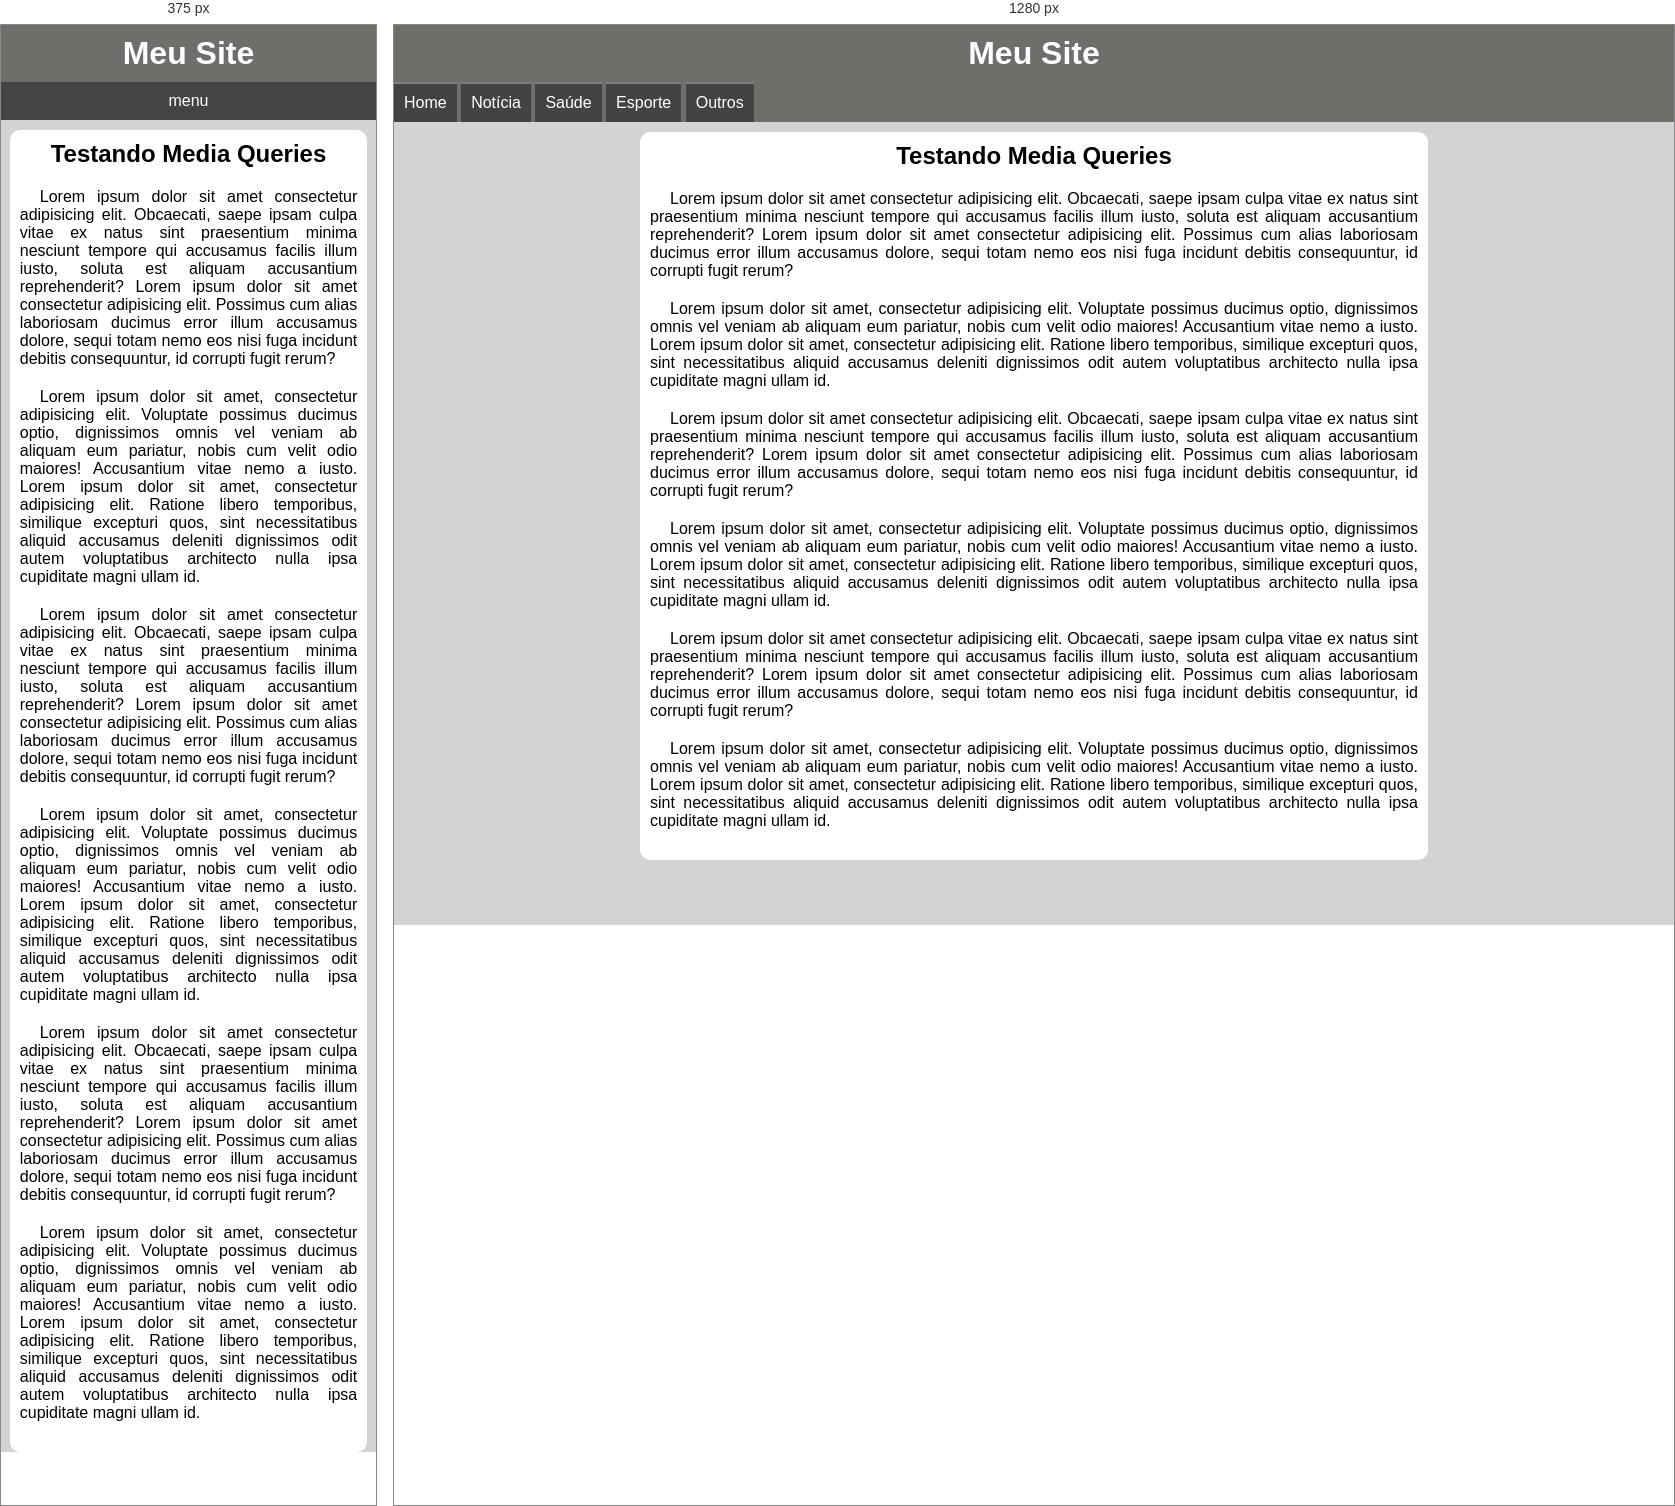
Rendered at 375 px and 1280 px, left to right.

<!-- file: index.html -->
<!DOCTYPE html>
<html lang="pt-br">
<head>
    <meta charset="UTF-8">
    <meta name="viewport" content="width=device-width, initial-scale=1.0">
    <title>Media Query</title>
    <link rel="stylesheet" href="https://fonts.googleapis.com/css2?family=Material+Symbols+Outlined:opsz,wght,FILL,GRAD@24,400,0,0&icon_names=menu" />
    <link rel="stylesheet" href="estilos/style.css">
    <link rel="stylesheet" href="estilos/media-Query.css">
</head>
<body onresize= "mudouTamanho()">
    <header>
        <h1>Meu Site</h1>
        
    <span id="burger" class="material-symbols-outlined" onclick="clickMenu()">menu</span>

    <menu id="itens">
        <ul>
            <li><a href="opção1">Home</a></li>
            <li><a href="opção2">Notícia</a></li>
            <li><a href="opção3">Saúde</a></li>
            <li><a href="opção4">Esporte</a></li>
            <li><a href="opção5">Outros</a></li>
        </ul>
    </menu>


    </header>
    
    <main>
        <article>
            <h2>Testando Media Queries</h2>
         <p>Lorem ipsum dolor sit amet consectetur adipisicing elit. Obcaecati, saepe ipsam culpa vitae ex natus sint praesentium minima nesciunt tempore qui accusamus facilis illum iusto, soluta est aliquam accusantium reprehenderit? Lorem ipsum dolor sit amet consectetur adipisicing elit. Possimus cum alias laboriosam ducimus error illum accusamus dolore, sequi totam nemo eos nisi fuga incidunt debitis consequuntur, id corrupti fugit rerum?</p>
         <p>Lorem ipsum dolor sit amet, consectetur adipisicing elit. Voluptate possimus ducimus optio, dignissimos omnis vel veniam ab aliquam eum pariatur, nobis cum velit odio maiores! Accusantium vitae nemo a iusto. Lorem ipsum dolor sit amet, consectetur adipisicing elit. Ratione libero temporibus, similique excepturi quos, sint necessitatibus aliquid accusamus deleniti dignissimos odit autem voluptatibus architecto nulla ipsa cupiditate magni ullam id.</p>
          <p>Lorem ipsum dolor sit amet consectetur adipisicing elit. Obcaecati, saepe ipsam culpa vitae ex natus sint praesentium minima nesciunt tempore qui accusamus facilis illum iusto, soluta est aliquam accusantium reprehenderit? Lorem ipsum dolor sit amet consectetur adipisicing elit. Possimus cum alias laboriosam ducimus error illum accusamus dolore, sequi totam nemo eos nisi fuga incidunt debitis consequuntur, id corrupti fugit rerum?</p>
         <p>Lorem ipsum dolor sit amet, consectetur adipisicing elit. Voluptate possimus ducimus optio, dignissimos omnis vel veniam ab aliquam eum pariatur, nobis cum velit odio maiores! Accusantium vitae nemo a iusto. Lorem ipsum dolor sit amet, consectetur adipisicing elit. Ratione libero temporibus, similique excepturi quos, sint necessitatibus aliquid accusamus deleniti dignissimos odit autem voluptatibus architecto nulla ipsa cupiditate magni ullam id.</p>
         <p>Lorem ipsum dolor sit amet consectetur adipisicing elit. Obcaecati, saepe ipsam culpa vitae ex natus sint praesentium minima nesciunt tempore qui accusamus facilis illum iusto, soluta est aliquam accusantium reprehenderit? Lorem ipsum dolor sit amet consectetur adipisicing elit. Possimus cum alias laboriosam ducimus error illum accusamus dolore, sequi totam nemo eos nisi fuga incidunt debitis consequuntur, id corrupti fugit rerum?</p>
         <p>Lorem ipsum dolor sit amet, consectetur adipisicing elit. Voluptate possimus ducimus optio, dignissimos omnis vel veniam ab aliquam eum pariatur, nobis cum velit odio maiores! Accusantium vitae nemo a iusto. Lorem ipsum dolor sit amet, consectetur adipisicing elit. Ratione libero temporibus, similique excepturi quos, sint necessitatibus aliquid accusamus deleniti dignissimos odit autem voluptatibus architecto nulla ipsa cupiditate magni ullam id.</p>
        </article>
    </main>
    <script>

        

        function mudouTamanho() {
            if (window.innerwidth >= 768 ){
            itens.style.display = 'block'
            } else {
            itens.style.display = 'none'
          }
       }
       
       function clickMenu(){
           if (itens.style.display == "block"){
               itens.style.display = "none"
           } else{
                 itens.style.display = "block"
           }
        }
       

        
    </script>
    
</body>
</html>

/* @media block from estilos/media-Query.css */
@media screen and (min-width:768px){
    span#burger{
        display: none;
    }

    

    menu#itens{
        display: inline-block; 
    }
   
    menu , ul , li {
      display: inline-block;   
    }

    main{
    width: 768px;
}

}